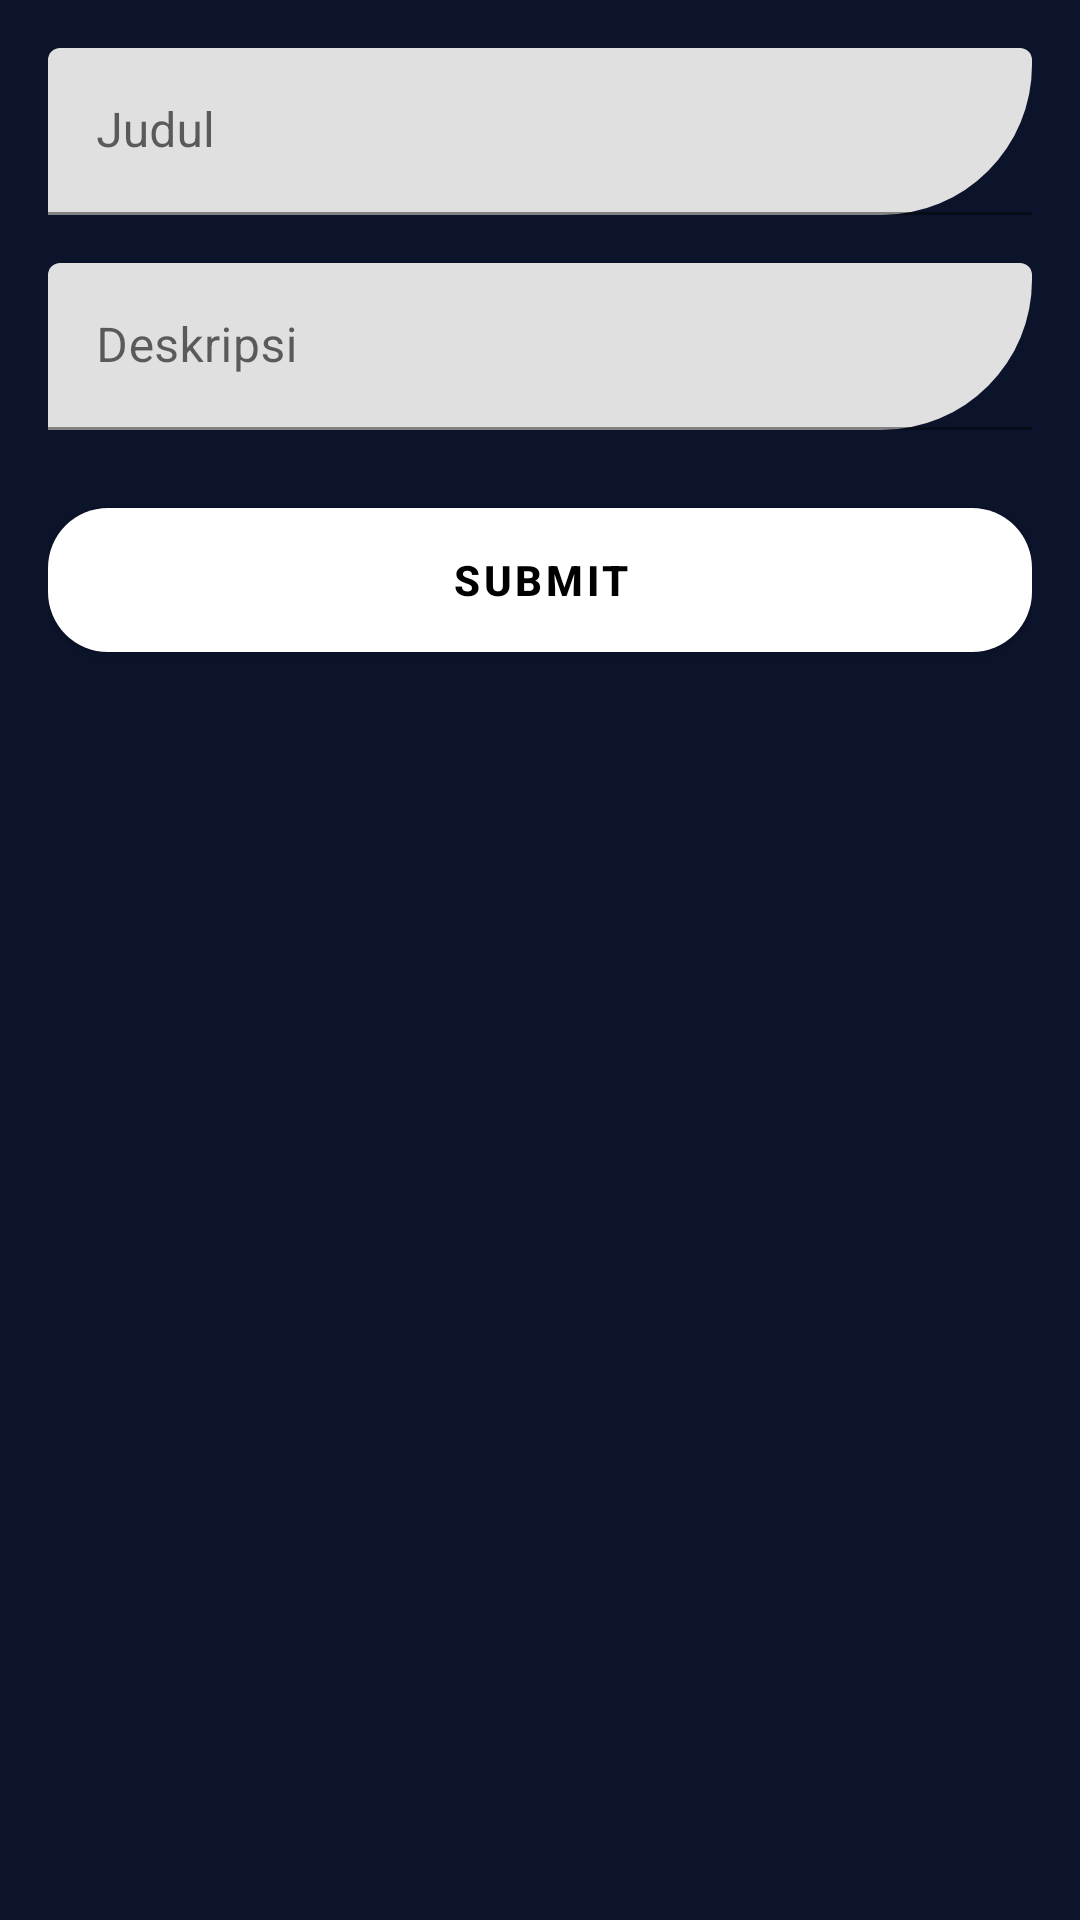

Produce the Android XML layout that renders to this screen, including the resource entries it uses.
<!-- AndroidManifest.xml: application theme Theme.MyRoomApp -->
<!-- res/layout/activity_note_add_update.xml -->
<?xml version="1.0" encoding="utf-8"?>
<LinearLayout xmlns:android="http://schemas.android.com/apk/res/android"
    xmlns:tools="http://schemas.android.com/tools"
    xmlns:app="http://schemas.android.com/apk/res-auto"
    android:id="@+id/activity_form_add_update"
    android:layout_width="match_parent"
    android:layout_height="match_parent"
    android:orientation="vertical"
    android:padding="16dp"
    android:background="@color/teal_200"
    tools:context=".ui.insert.NoteAddUpdateActivity">

    <com.google.android.material.textfield.TextInputLayout
        android:layout_width="match_parent"
        android:layout_height="wrap_content"
        android:layout_marginBottom="16dp"
        app:boxCornerRadiusBottomEnd="50dp">

        <EditText
            android:id="@+id/edt_title"
            android:layout_width="match_parent"
            android:layout_height="wrap_content"
            android:hint="@string/title"
            android:inputType="textCapSentences"
            android:maxLines="1"
            android:importantForAutofill="no" />

    </com.google.android.material.textfield.TextInputLayout>

    <com.google.android.material.textfield.TextInputLayout
        android:layout_width="match_parent"
        android:layout_height="wrap_content"
        app:boxCornerRadiusBottomEnd="50dp">

        <EditText
            android:id="@+id/edt_description"
            android:layout_width="match_parent"
            android:layout_height="wrap_content"
            android:hint="@string/description"
            android:inputType="textCapSentences"
            android:maxLines="1"
            android:importantForAutofill="no" />

    </com.google.android.material.textfield.TextInputLayout>

    <com.google.android.material.button.MaterialButton
        android:id="@+id/btn_submit"
        style="@style/Widget.MaterialComponents.Button"
        android:layout_width="match_parent"
        android:layout_height="wrap_content"
        android:layout_marginTop="20dp"
        android:height="60dp"
        android:text="@string/submit"
        android:textColor="#000000"
        android:textStyle="bold"
        app:backgroundTint="#FFFFFF"
        app:cornerRadius="20dp"
        app:strokeColor="@color/teal_200" />

</LinearLayout>
<!-- resources referenced by this layout -->
<resources>
  <color name="teal_200">#0C142B</color>
  <string name="description">Deskripsi</string>
  <string name="submit">Submit</string>
  <string name="title">Judul</string>
  <style name="Theme.MyRoomApp" parent="Theme.MaterialComponents.DayNight.DarkActionBar">
          
          <item name="colorPrimary">@color/purple_500</item>
          <item name="colorPrimaryVariant">@color/purple_700</item>
          <item name="colorOnPrimary">@color/white</item>
          
          <item name="colorSecondary">@color/teal_200</item>
          <item name="colorSecondaryVariant">@color/teal_700</item>
          <item name="colorOnSecondary">@color/black</item>
          
          <item name="android:statusBarColor">?attr/colorPrimaryVariant</item>
          
      </style>
  <color name="purple_500">#352C42</color>
  <color name="purple_700">#1C1B1C</color>
  <color name="white">#FFFFFFFF</color>
  <color name="teal_700">#031B1A</color>
  <color name="black">#FF000000</color>
</resources>
